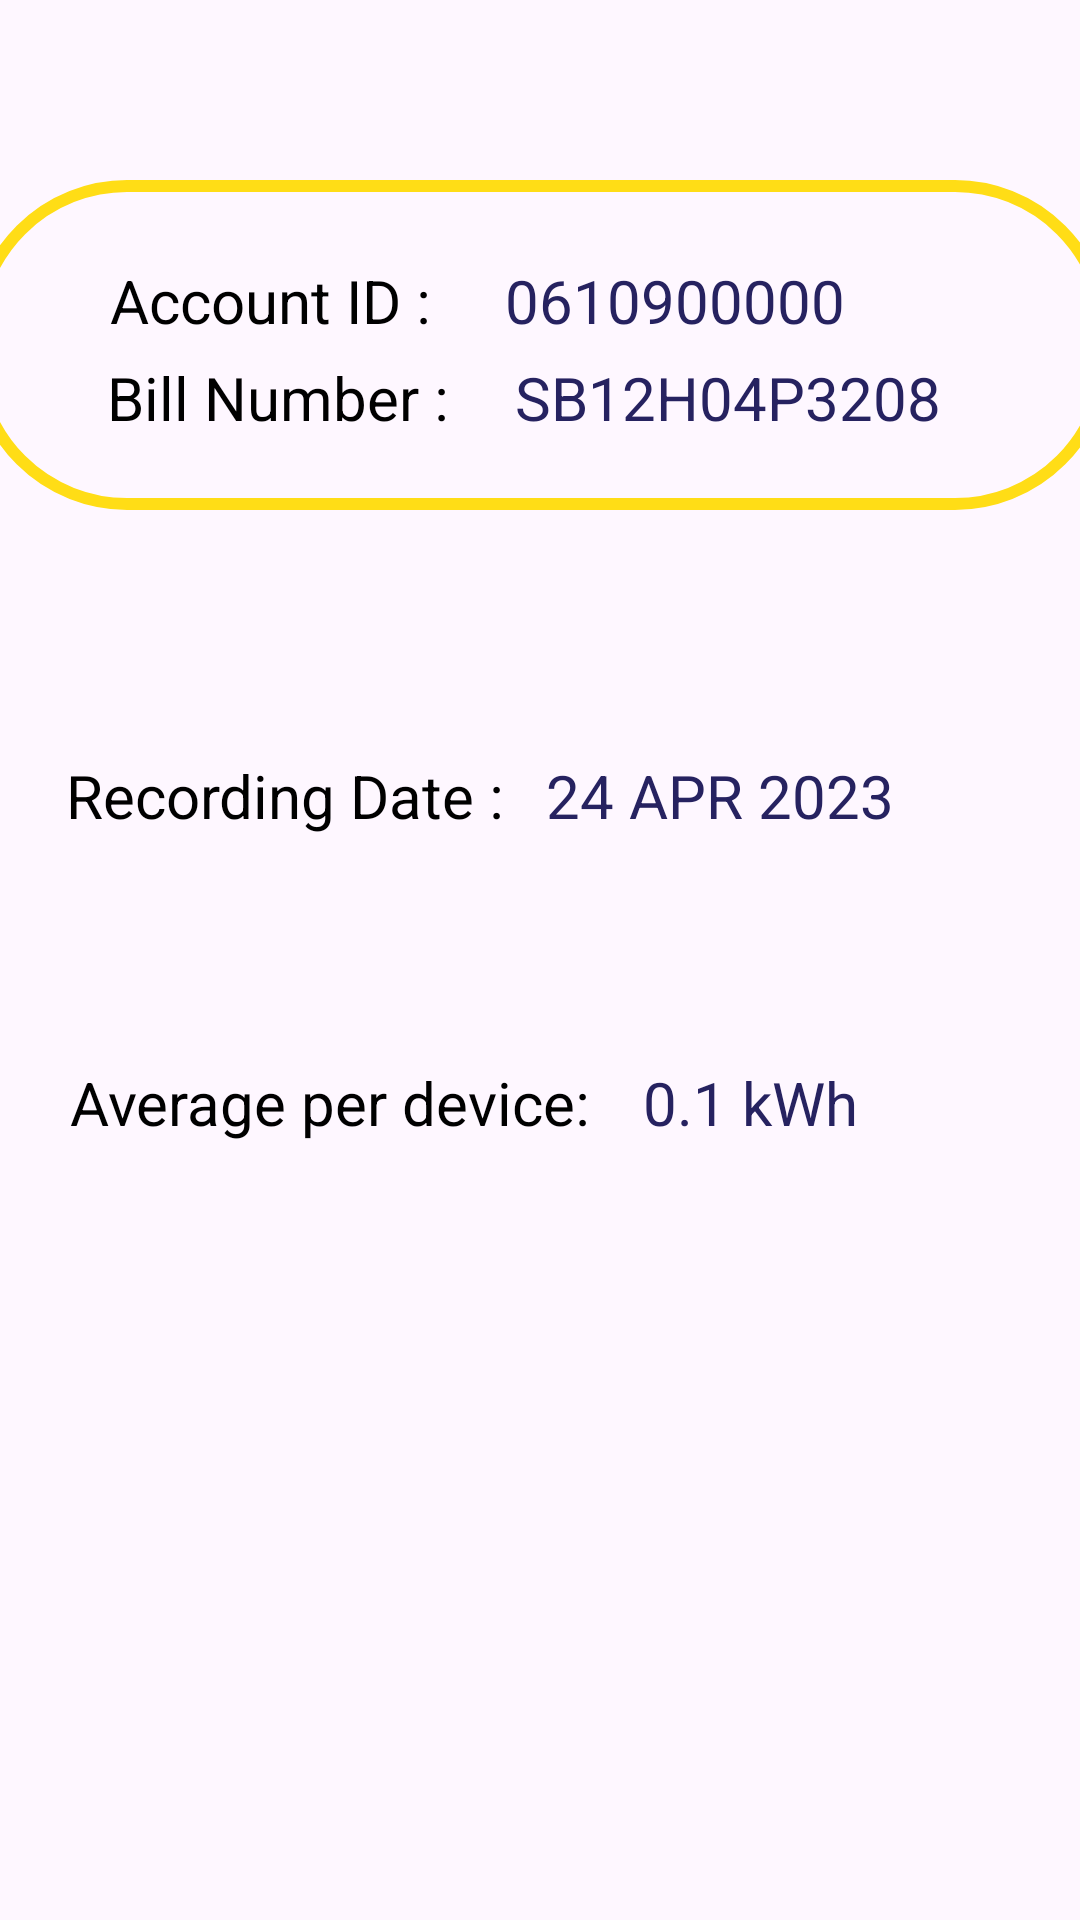

Here is an Android app screen rendered from its layout file. Give the layout XML and the strings, colors and styles it references.
<!-- AndroidManifest.xml: application theme Theme.LoginSignup -->
<!-- res/layout/fragment_first.xml -->
<?xml version="1.0" encoding="utf-8"?>
<androidx.constraintlayout.widget.ConstraintLayout xmlns:android="http://schemas.android.com/apk/res/android"
    xmlns:app="http://schemas.android.com/apk/res-auto"
    xmlns:tools="http://schemas.android.com/tools"
    android:layout_width="match_parent"
    android:layout_height="match_parent"
    tools:context=".FirstFragment">

    <TextView
        android:layout_width="wrap_content"
        android:layout_height="wrap_content"
        android:layout_marginEnd="180dp"
        android:layout_marginBottom="440dp"
        android:text="Account ID :"
        android:textColor="@color/black"
        android:textSize="20sp"
        app:layout_constraintBottom_toBottomOf="parent"
        app:layout_constraintEnd_toEndOf="parent"
        app:layout_constraintStart_toStartOf="parent"
        app:layout_constraintTop_toTopOf="parent" />

    <TextView
        android:layout_width="wrap_content"
        android:layout_height="wrap_content"
        android:layout_marginStart="90dp"
        android:layout_marginBottom="440dp"
        android:text="0610900000"
        android:textColor="@color/navy_blue"
        android:textSize="20sp"
        app:layout_constraintBottom_toBottomOf="parent"
        app:layout_constraintEnd_toEndOf="parent"
        app:layout_constraintStart_toStartOf="parent"
        app:layout_constraintTop_toTopOf="parent" />

    <TextView
        android:layout_width="wrap_content"
        android:layout_height="wrap_content"
        android:layout_marginEnd="175dp"
        android:layout_marginBottom="375dp"
        android:text="Bill Number :"
        android:textColor="@color/black"
        android:textSize="20sp"
        app:layout_constraintBottom_toBottomOf="parent"
        app:layout_constraintEnd_toEndOf="parent"
        app:layout_constraintStart_toStartOf="parent"
        app:layout_constraintTop_toTopOf="parent" />

    <TextView
        android:layout_width="wrap_content"
        android:layout_height="wrap_content"
        android:layout_marginStart="125dp"
        android:layout_marginBottom="375dp"
        android:text="SB12H04P3208"
        android:textColor="@color/navy_blue"
        android:textSize="20sp"
        app:layout_constraintBottom_toBottomOf="parent"
        app:layout_constraintEnd_toEndOf="parent"
        app:layout_constraintStart_toStartOf="parent"
        app:layout_constraintTop_toTopOf="parent" />

    <EditText
        android:id="@+id/editText"
        android:layout_width="380dp"
        android:layout_height="110dp"
        android:layout_marginBottom="410dp"
        android:background="@drawable/edit_text_background"
        android:textColor="@color/navy_blue"
        android:textSize="20sp"
        app:layout_constraintBottom_toBottomOf="parent"
        app:layout_constraintEnd_toEndOf="parent"
        app:layout_constraintStart_toStartOf="parent"
        app:layout_constraintTop_toTopOf="parent" />

    <TextView
        android:layout_width="wrap_content"
        android:layout_height="wrap_content"
        android:layout_marginEnd="170dp"
        android:layout_marginBottom="110dp"
        android:text="Recording Date :"
        android:textColor="@color/black"
        android:textSize="20sp"
        app:layout_constraintBottom_toBottomOf="parent"
        app:layout_constraintEnd_toEndOf="parent"
        app:layout_constraintStart_toStartOf="parent"
        app:layout_constraintTop_toTopOf="parent" />

    <TextView
        android:layout_width="wrap_content"
        android:layout_height="wrap_content"
        android:layout_marginStart="120dp"
        android:layout_marginBottom="110dp"
        android:text="24 APR 2023"
        android:textColor="@color/navy_blue"
        android:textSize="20sp"
        app:layout_constraintBottom_toBottomOf="parent"
        app:layout_constraintEnd_toEndOf="parent"
        app:layout_constraintStart_toStartOf="parent"
        app:layout_constraintTop_toTopOf="parent" />



    <TextView
        android:id="@+id/studentsTextView"
        android:layout_width="wrap_content"
        android:layout_height="wrap_content"
        android:layout_marginStart="60dp"
        android:layout_marginEnd="10dp"
        android:layout_marginBottom="40dp"
        android:textColor="@color/navy_blue"
        android:textSize="20sp"
        app:layout_constraintBottom_toBottomOf="parent"
        app:layout_constraintEnd_toEndOf="parent"
        app:layout_constraintStart_toStartOf="parent"
        app:layout_constraintTop_toTopOf="parent" />



    <TextView
        android:id="@+id/devicesTextView"
        android:layout_width="wrap_content"
        android:layout_height="wrap_content"
        android:layout_marginTop="35dp"
        android:layout_marginEnd="20dp"
        android:textColor="@color/navy_blue"
        android:textSize="20sp"
        app:layout_constraintBottom_toBottomOf="parent"
        app:layout_constraintEnd_toEndOf="parent"
        app:layout_constraintStart_toStartOf="parent"
        app:layout_constraintTop_toTopOf="parent" />

    <TextView
        android:layout_width="wrap_content"
        android:layout_height="wrap_content"
        android:layout_marginTop="95dp"
        android:layout_marginEnd="140dp"
        android:text="Average per device:"
        android:textColor="@color/black"
        android:textSize="20sp"
        app:layout_constraintBottom_toBottomOf="parent"
        app:layout_constraintEnd_toEndOf="parent"
        app:layout_constraintStart_toStartOf="parent"
        app:layout_constraintTop_toTopOf="parent" />

    <TextView
        android:layout_width="wrap_content"
        android:layout_height="wrap_content"
        android:layout_marginStart="140dp"
        android:layout_marginTop="95dp"
        android:text="0.1 kWh"
        android:textColor="@color/navy_blue"
        android:textSize="20sp"
        app:layout_constraintBottom_toBottomOf="parent"
        app:layout_constraintEnd_toEndOf="parent"
        app:layout_constraintStart_toStartOf="parent"
        app:layout_constraintTop_toTopOf="parent" />



    <TextView
        android:id="@+id/consumptionTextView"
        android:layout_width="wrap_content"
        android:layout_height="wrap_content"
        android:layout_marginStart="75dp"
        android:layout_marginTop="250dp"
        android:textColor="@color/navy_blue"
        android:textSize="20sp"
        app:layout_constraintBottom_toBottomOf="parent"
        app:layout_constraintEnd_toEndOf="parent"
        app:layout_constraintStart_toStartOf="parent"
        app:layout_constraintTop_toTopOf="parent" />


    <TextView
        android:id="@+id/amountTextView"
        android:layout_width="wrap_content"
        android:layout_height="wrap_content"
        android:layout_marginStart="180dp"
        android:layout_marginTop="450dp"
        android:textColor="@color/navy_blue"
        android:textSize="20sp"
        app:layout_constraintBottom_toBottomOf="parent"
        app:layout_constraintEnd_toEndOf="parent"
        app:layout_constraintStart_toStartOf="parent"
        app:layout_constraintTop_toTopOf="parent" />

    <ImageView
        android:id="@+id/imageView4"
        android:layout_width="20dp"
        android:layout_height="20dp"
        android:layout_gravity="center"
        android:layout_marginStart="411dp"
        android:layout_marginTop="715dp"
        android:src="@drawable/check1"
        app:layout_constraintBottom_toBottomOf="parent"
        app:layout_constraintEnd_toEndOf="parent"
        app:layout_constraintStart_toStartOf="parent"
        app:layout_constraintTop_toTopOf="parent" />









</androidx.constraintlayout.widget.ConstraintLayout>
<!-- resources referenced by this layout -->
<resources>
  <color name="black">#FF000000</color>
  <color name="navy_blue">#262260</color>
  <!-- drawable check1: png bitmap (drawable, 53918 bytes) -->
  <!-- drawable edit_text_background (drawable) -->
  <?xml version="1.0" encoding="utf-8"?>
  <selector xmlns:android="http://schemas.android.com/apk/res/android">
      <item>
        <shape android:shape="rectangle">
  
  
            <corners android:radius="50dp"/>
  
            <stroke
                android:width="4dp"
                android:color="@color/yellow"/>
  
  
        </shape>
      </item>
  
  </selector>
  <style name="Theme.LoginSignup" parent="Base.Theme.LoginSignup" />
  <color name="yellow">#FFDD16</color>
  <style name="Base.Theme.LoginSignup" parent="Theme.Material3.DayNight.NoActionBar">
          
          
  
          <item name="colorSecondary">@color/yellow_1</item>
          <item name="colorPrimary">@color/navy_blue</item>
          <item name="android:statusBarColor">?attr/colorPrimary</item>
  
  
      </style>
  <color name="yellow_1">#FFE822</color>
</resources>
